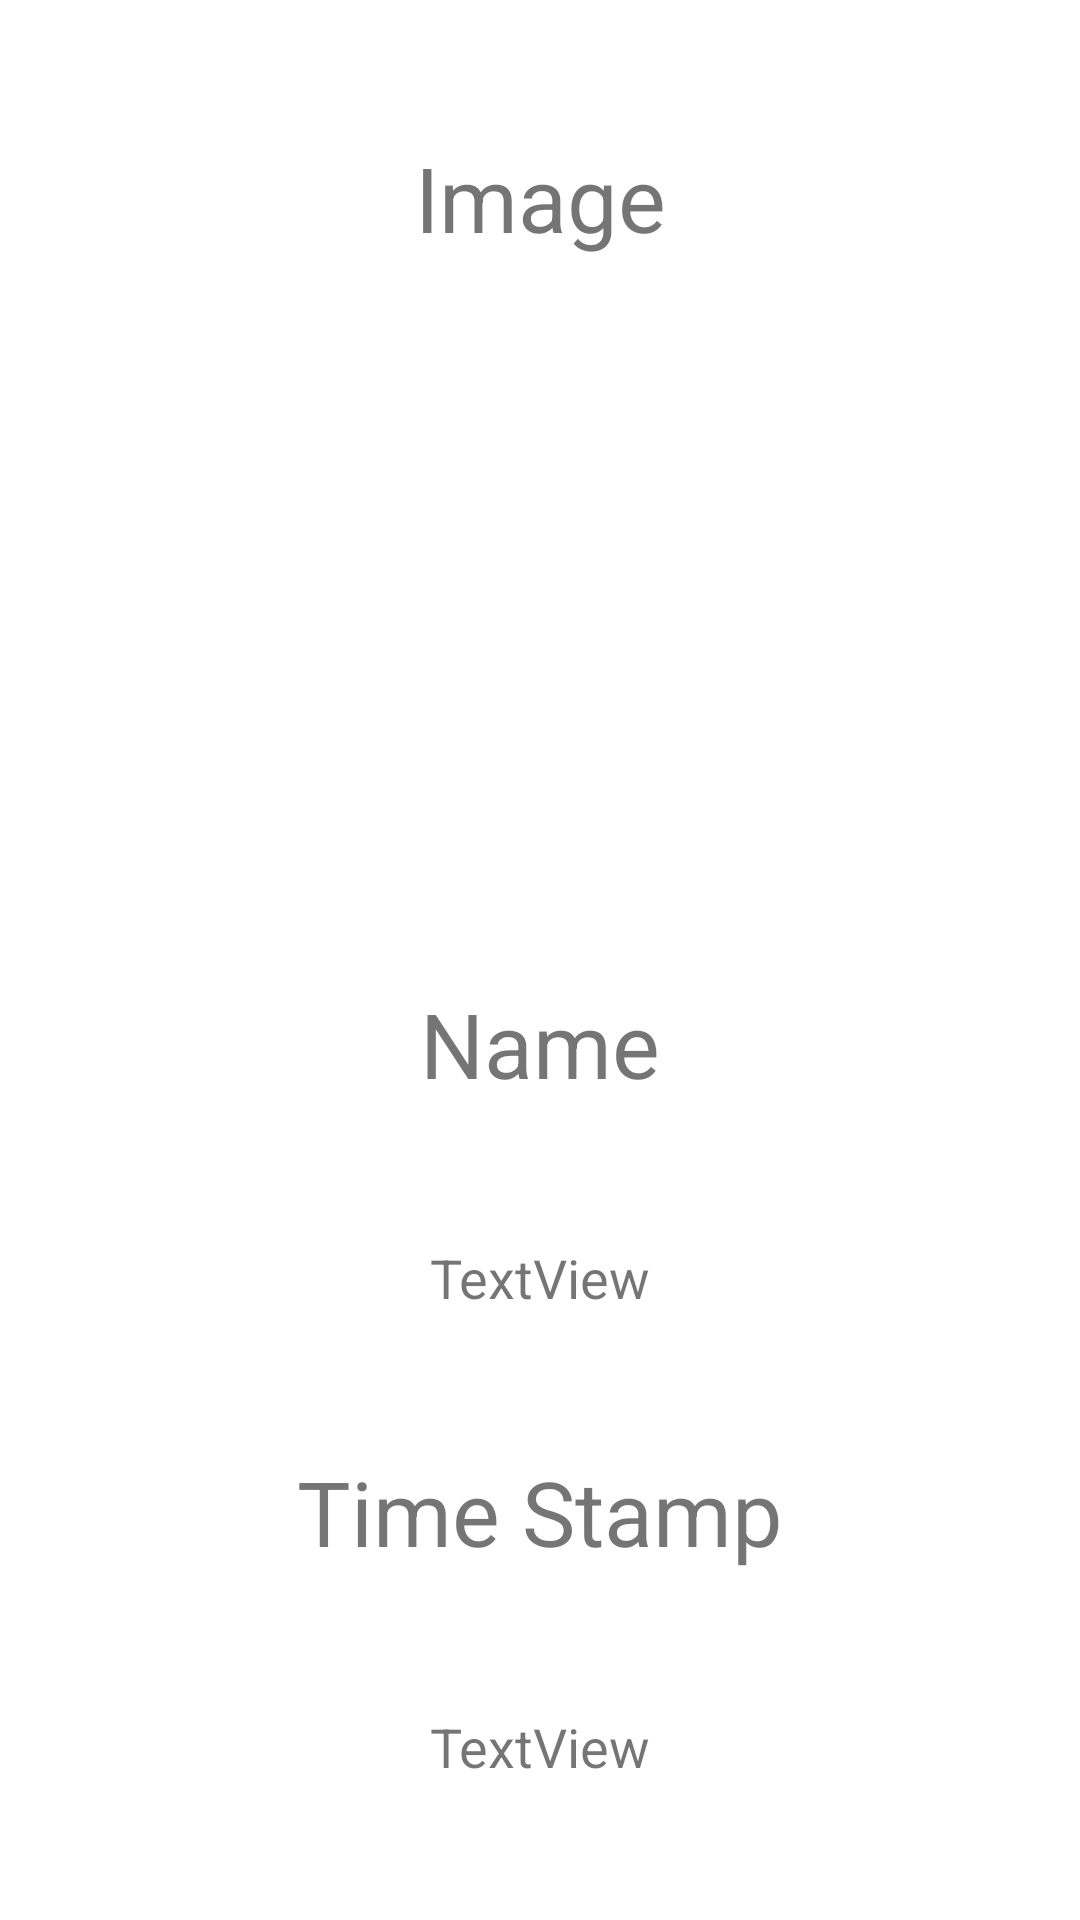

The Android layout XML behind this screen, and the referenced resources:
<!-- AndroidManifest.xml: application theme AppTheme -->
<!-- res/layout/fragment_b.xml -->
<?xml version="1.0" encoding="utf-8"?>
<android.support.constraint.ConstraintLayout xmlns:android="http://schemas.android.com/apk/res/android"
    xmlns:app="http://schemas.android.com/apk/res-auto"
    xmlns:tools="http://schemas.android.com/tools"
    android:layout_width="match_parent"
    android:layout_height="match_parent"
    android:background="@android:color/white"
    android:clickable="false"
    tools:context=".Fragments.Fragment_B">


    <ImageView
        android:id="@+id/imageView_b"
        android:layout_width="150dp"
        android:layout_height="150dp"
        android:layout_marginStart="8dp"
        android:layout_marginEnd="8dp"
        android:src="@mipmap/ic_launcher"
        app:layout_constraintBottom_toTopOf="@+id/textView2"
        app:layout_constraintEnd_toEndOf="parent"
        app:layout_constraintHorizontal_bias="0.5"
        app:layout_constraintStart_toStartOf="parent"
        app:layout_constraintTop_toBottomOf="@+id/textView" />

    <TextView
        android:id="@+id/textView"
        android:layout_width="wrap_content"
        android:layout_height="wrap_content"
        android:layout_marginStart="8dp"
        android:layout_marginEnd="8dp"
        android:text="Image"
        android:textSize="30sp"
        app:layout_constraintBottom_toTopOf="@+id/imageView_b"
        app:layout_constraintEnd_toEndOf="parent"
        app:layout_constraintHorizontal_bias="0.5"
        app:layout_constraintStart_toStartOf="parent"
        app:layout_constraintTop_toTopOf="parent" />

    <TextView
        android:id="@+id/textView2"
        android:layout_width="wrap_content"
        android:layout_height="wrap_content"
        android:layout_marginStart="8dp"
        android:layout_marginEnd="8dp"
        android:text="Name"
        android:textSize="30sp"
        app:layout_constraintBottom_toTopOf="@+id/textView_name_b"
        app:layout_constraintEnd_toEndOf="parent"
        app:layout_constraintHorizontal_bias="0.5"
        app:layout_constraintStart_toStartOf="parent"
        app:layout_constraintTop_toBottomOf="@+id/imageView_b" />

    <TextView
        android:id="@+id/textView_name_b"
        android:layout_width="wrap_content"
        android:layout_height="wrap_content"
        android:layout_marginStart="8dp"
        android:layout_marginEnd="8dp"
        android:text="TextView"
        android:textSize="18sp"
        app:layout_constraintBottom_toTopOf="@+id/textView4"
        app:layout_constraintEnd_toEndOf="parent"
        app:layout_constraintHorizontal_bias="0.5"
        app:layout_constraintStart_toStartOf="parent"
        app:layout_constraintTop_toBottomOf="@+id/textView2" />

    <TextView
        android:id="@+id/textView4"
        android:layout_width="wrap_content"
        android:layout_height="wrap_content"
        android:layout_marginStart="8dp"
        android:layout_marginEnd="8dp"
        android:text="Time Stamp"
        android:textSize="30sp"
        app:layout_constraintBottom_toTopOf="@+id/textView_time_b"
        app:layout_constraintEnd_toEndOf="parent"
        app:layout_constraintHorizontal_bias="0.5"
        app:layout_constraintStart_toStartOf="parent"
        app:layout_constraintTop_toBottomOf="@+id/textView_name_b" />

    <TextView
        android:id="@+id/textView_time_b"
        android:layout_width="wrap_content"
        android:layout_height="wrap_content"
        android:layout_marginStart="8dp"
        android:layout_marginEnd="8dp"
        android:text="TextView"
        android:textSize="18sp"
        app:layout_constraintBottom_toBottomOf="parent"
        app:layout_constraintEnd_toEndOf="parent"
        app:layout_constraintHorizontal_bias="0.5"
        app:layout_constraintStart_toStartOf="parent"
        app:layout_constraintTop_toBottomOf="@+id/textView4" />
</android.support.constraint.ConstraintLayout>
<!-- resources referenced by this layout -->
<resources>
  <style name="AppTheme" parent="Theme.AppCompat.Light.NoActionBar">
          
          <item name="colorPrimary">@color/colorPrimary</item>
          <item name="colorPrimaryDark">@color/colorPrimaryDark</item>
          <item name="colorAccent">@color/colorAccent</item>
      </style>
  <!-- not gathered from this repository: default colours our renderer supplied (Android Studio template values) -->
  <color name="colorPrimary">#FF6200EE</color>
  <color name="colorPrimaryDark">#FF3700B3</color>
  <color name="colorAccent">#FF03DAC5</color>
</resources>
